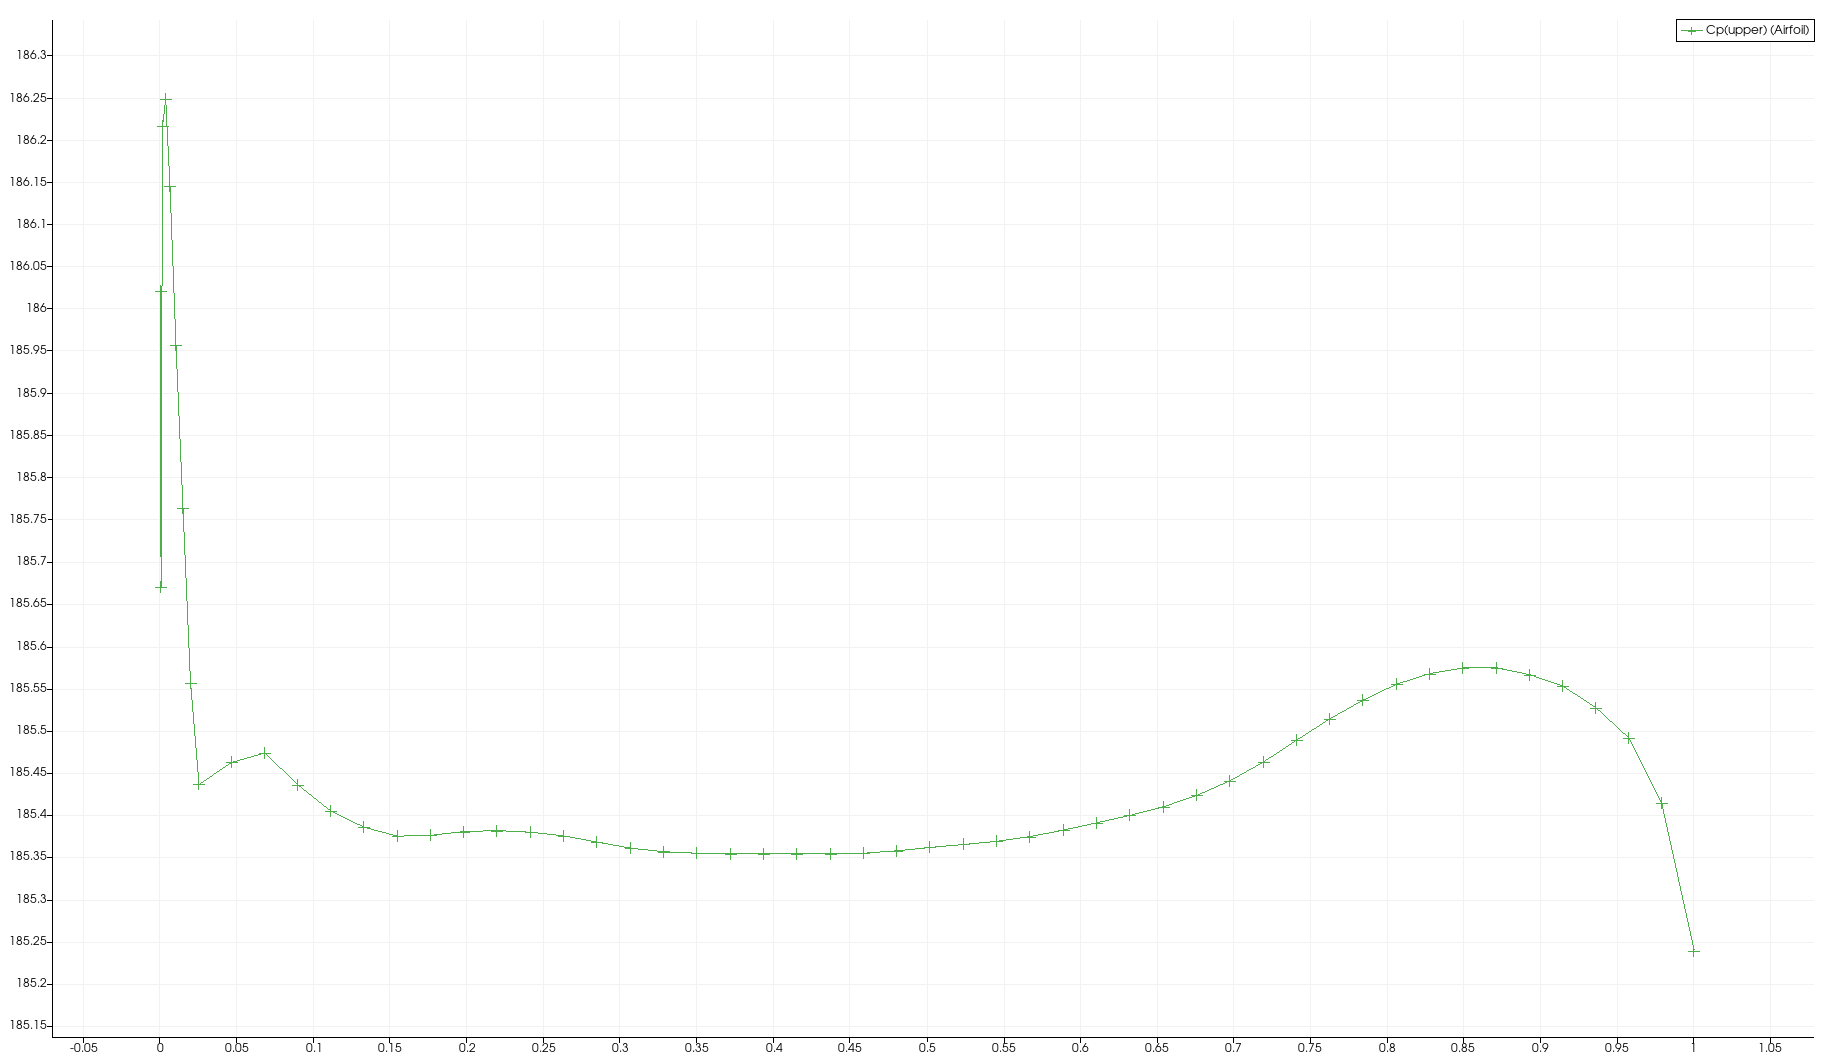

The table this chart was drawn from, first rows:
Block Name, Point ID, vtkOriginalPointIds, alphat, Cp(upper), div(phi), k, Ma, momentErrorMap_0, momentErrorMap_1, momentErrorMap_2, momentErrorMap_Magnitude, nut, omega, p, Points_0, Points_1, Points_2, Points_Magnitude, rho, T, U_0, U_1, U_2
Airfoil, 0, 1, 3.52E-07, 185.5, -3.03E-07, 5.43E-05, 0, 0, 0, 0, 0, 2.99E-07, 29.09, 1.001, 0.04652, 0.03484, 1, 1.002, 1, 1.001, 0, 0, 0
Airfoil, 1, 2, 4.11E-07, 185.4, -2.28E-07, 3.12E-05, 0, 0, 0, 0, 0, 3.49E-07, 21.89, 1.001, 0.02509, 0.0313, 1, 1.001, 1, 1.001, 0, 0, 0
Airfoil, 2, 5, 3.18E-07, 185.5, -2.23E-07, 6.73E-05, 0, 0, 0, 0, 0, 2.70E-07, 32.88, 1.001, 0.06802, 0.03796, 1, 1.003, 1, 1.001, 0, 0, 0
Airfoil, 3, 7, 3.02E-07, 185.4, -4.11E-07, 7.40E-05, 0, 0, 0, 0, 0, 2.57E-07, 35.26, 1.001, 0.08959, 0.04061, 1, 1.005, 1, 1.001, 0, 0, 0
Airfoil, 4, 9, 2.90E-07, 185.4, -4.11E-07, 7.68E-05, 0, 0, 0, 0, 0, 2.47E-07, 36.7, 1.001, 0.1112, 0.04277, 1, 1.007, 1, 1.001, 0, 0, 0
Airfoil, 5, 11, 2.78E-07, 185.4, -4.59E-07, 7.69E-05, 0, 0, 0, 0, 0, 2.36E-07, 37.46, 1.001, 0.1329, 0.04458, 1, 1.01, 1, 1.001, 0, 0, 0
Airfoil, 6, 13, 2.62E-07, 185.4, -4.56E-07, 7.47E-05, 0, 0, 0, 0, 0, 2.23E-07, 37.64, 1.001, 0.1545, 0.04597, 1, 1.013, 0.9999, 1.001, 0, 0, 0
Airfoil, 7, 15, 2.46E-07, 185.4, -5.03E-07, 7.09E-05, 0, 0, 0, 0, 0, 2.09E-07, 37.22, 1.001, 0.1762, 0.04703, 1, 1.016, 0.9999, 1.001, 0, 0, 0
Airfoil, 8, 17, 2.33E-07, 185.4, -6.42E-07, 6.68E-05, 0, 0, 0, 0, 0, 1.98E-07, 36.48, 1.001, 0.1979, 0.04791, 1, 1.021, 0.9999, 1.001, 0, 0, 0
Airfoil, 9, 19, 2.25E-07, 185.4, -4.74E-07, 6.36E-05, 0, 0, 0, 0, 0, 1.91E-07, 35.79, 1.001, 0.2197, 0.04872, 1, 1.025, 0.9999, 1.001, 0, 0, 0
Airfoil, 10, 21, 2.22E-07, 185.4, -4.66E-07, 6.16E-05, 0, 0, 0, 0, 0, 1.88E-07, 35.33, 1.001, 0.2414, 0.04949, 1, 1.03, 0.9999, 1.001, 0, 0, 0
Airfoil, 11, 23, 2.22E-07, 185.4, -4.75E-07, 6.11E-05, 0, 0, 0, 0, 0, 1.89E-07, 35.19, 1.001, 0.2631, 0.05026, 1, 1.035, 0.9999, 1.001, 0, 0, 0
Airfoil, 12, 25, 2.25E-07, 185.4, -4.88E-07, 6.17E-05, 0, 0, 0, 0, 0, 1.91E-07, 35.34, 1.001, 0.2848, 0.05101, 1, 1.041, 0.9999, 1.001, 0, 0, 0
Airfoil, 13, 27, 2.28E-07, 185.4, -4.93E-07, 6.29E-05, 0, 0, 0, 0, 0, 1.93E-07, 35.66, 1, 0.3065, 0.05168, 1, 1.047, 0.9999, 1.001, 0, 0, 0
Airfoil, 14, 29, 2.30E-07, 185.4, -4.83E-07, 6.42E-05, 0, 0, 0, 0, 0, 1.95E-07, 35.97, 1, 0.3282, 0.05224, 1, 1.054, 0.9999, 1.001, 0, 0, 0
Airfoil, 15, 31, 2.31E-07, 185.4, -4.82E-07, 6.53E-05, 0, 0, 0, 0, 0, 1.97E-07, 36.2, 1, 0.3499, 0.05269, 1, 1.061, 0.9998, 1.001, 0, 0, 0
Airfoil, 16, 33, 2.33E-07, 185.4, -4.84E-07, 6.62E-05, 0, 0, 0, 0, 0, 1.98E-07, 36.34, 1, 0.3717, 0.05305, 1, 1.068, 0.9998, 1.001, 0, 0, 0
Airfoil, 17, 35, 2.34E-07, 185.4, -3.87E-07, 6.70E-05, 0, 0, 0, 0, 0, 1.99E-07, 36.41, 1, 0.3934, 0.05333, 1, 1.076, 0.9999, 1.001, 0, 0, 0
Airfoil, 18, 37, 2.36E-07, 185.4, -5.33E-07, 6.76E-05, 0, 0, 0, 0, 0, 2.01E-07, 36.43, 1, 0.4151, 0.05353, 1, 1.084, 0.9999, 1.001, 0, 0, 0
Airfoil, 19, 39, 2.38E-07, 185.4, -4.96E-07, 6.80E-05, 0, 0, 0, 0, 0, 2.02E-07, 36.39, 1, 0.4368, 0.05366, 1, 1.093, 0.9999, 1.001, 0, 0, 0
Airfoil, 20, 41, 2.39E-07, 185.4, -4.11E-07, 6.82E-05, 0, 0, 0, 0, 0, 2.03E-07, 36.26, 1, 0.4586, 0.05369, 1, 1.101, 0.9999, 1.001, 0, 0, 0
Airfoil, 21, 43, 2.39E-07, 185.4, -4.29E-07, 6.81E-05, 0, 0, 0, 0, 0, 2.03E-07, 36.03, 1, 0.4803, 0.05362, 1, 1.111, 0.9999, 1.001, 0, 0, 0
Airfoil, 22, 45, 2.39E-07, 185.4, -4.08E-07, 6.77E-05, 0, 0, 0, 0, 0, 2.03E-07, 35.73, 1.001, 0.502, 0.05348, 1, 1.12, 0.9999, 1.001, 0, 0, 0
Airfoil, 23, 47, 2.40E-07, 185.4, -4.12E-07, 6.73E-05, 0, 0, 0, 0, 0, 2.04E-07, 35.39, 1.001, 0.5237, 0.05327, 1, 1.13, 0.9999, 1.001, 0, 0, 0
Airfoil, 24, 49, 2.40E-07, 185.4, -3.48E-07, 6.67E-05, 0, 0, 0, 0, 0, 2.04E-07, 35, 1.001, 0.5455, 0.05297, 1, 1.14, 0.9999, 1.001, 0, 0, 0
Airfoil, 25, 51, 2.39E-07, 185.4, -3.59E-07, 6.59E-05, 0, 0, 0, 0, 0, 2.03E-07, 34.53, 1.001, 0.5672, 0.05257, 1, 1.151, 0.9999, 1.001, 0, 0, 0
Airfoil, 26, 53, 2.38E-07, 185.4, -3.31E-07, 6.48E-05, 0, 0, 0, 0, 0, 2.02E-07, 33.99, 1.001, 0.5889, 0.05208, 1, 1.162, 1, 1.001, 0, 0, 0
Airfoil, 27, 55, 2.36E-07, 185.4, -3.28E-07, 6.35E-05, 0, 0, 0, 0, 0, 2.01E-07, 33.4, 1.001, 0.6106, 0.05152, 1, 1.173, 1, 1.001, 0, 0, 0
Airfoil, 28, 57, 2.35E-07, 185.4, -3.23E-07, 6.21E-05, 0, 0, 0, 0, 0, 2.00E-07, 32.76, 1.001, 0.6323, 0.05088, 1, 1.184, 1, 1.001, 0, 0, 0
Airfoil, 29, 59, 2.32E-07, 185.4, -3.13E-07, 6.05E-05, 0, 0, 0, 0, 0, 1.97E-07, 32.05, 1.001, 0.654, 0.05014, 1, 1.196, 1, 1.001, 0, 0, 0
Airfoil, 30, 61, 2.27E-07, 185.4, -2.97E-07, 5.84E-05, 0, 0, 0, 0, 0, 1.93E-07, 31.21, 1.001, 0.6758, 0.04929, 1, 1.208, 1, 1.001, 0, 0, 0
Airfoil, 31, 63, 2.20E-07, 185.4, -2.79E-07, 5.57E-05, 0, 0, 0, 0, 0, 1.87E-07, 30.2, 1.001, 0.6975, 0.04831, 1, 1.22, 1, 1.001, 0, 0, 0
Airfoil, 32, 65, 2.09E-07, 185.5, -2.75E-07, 5.22E-05, 0, 0, 0, 0, 0, 1.77E-07, 29.02, 1.001, 0.7192, 0.04721, 1, 1.233, 1, 1.001, 0, 0, 0
Airfoil, 33, 67, 1.95E-07, 185.5, -3.40E-07, 4.83E-05, 0, 0, 0, 0, 0, 1.66E-07, 27.79, 1.001, 0.7408, 0.04607, 1, 1.245, 1, 1.001, 0, 0, 0
Airfoil, 34, 69, 1.82E-07, 185.5, -3.47E-07, 4.44E-05, 0, 0, 0, 0, 0, 1.55E-07, 26.65, 1.001, 0.7625, 0.04503, 1, 1.258, 1.001, 1.001, 0, 0, 0
Airfoil, 35, 71, 1.71E-07, 185.5, -2.57E-07, 4.12E-05, 0, 0, 0, 0, 0, 1.45E-07, 25.75, 1.001, 0.7843, 0.0442, 1, 1.272, 1.001, 1.001, 0, 0, 0
Airfoil, 36, 73, 1.64E-07, 185.6, -2.13E-07, 3.91E-05, 0, 0, 0, 0, 0, 1.39E-07, 25.28, 1.002, 0.806, 0.04372, 1, 1.285, 1.001, 1.001, 0, 0, 0
Airfoil, 37, 75, 1.61E-07, 185.6, -2.72E-07, 3.82E-05, 0, 0, 0, 0, 0, 1.37E-07, 25.28, 1.002, 0.8277, 0.04375, 1, 1.299, 1.001, 1.001, 0, 0, 0
Airfoil, 38, 77, 1.63E-07, 185.6, -3.54E-07, 3.87E-05, 0, 0, 0, 0, 0, 1.38E-07, 25.82, 1.002, 0.8494, 0.04428, 1, 1.313, 1.001, 1.001, 0, 0, 0
Airfoil, 39, 79, 1.68E-07, 185.6, -3.06E-07, 4.03E-05, 0, 0, 0, 0, 0, 1.43E-07, 26.84, 1.002, 0.8711, 0.04546, 1, 1.327, 1.001, 1.001, 0, 0, 0
Airfoil, 40, 81, 1.75E-07, 185.6, -3.43E-07, 4.25E-05, 0, 0, 0, 0, 0, 1.49E-07, 28.21, 1.002, 0.8928, 0.0472, 1, 1.341, 1.001, 1.001, 0, 0, 0
Airfoil, 41, 83, 1.83E-07, 185.6, -3.76E-07, 4.57E-05, 0, 0, 0, 0, 0, 1.55E-07, 30.06, 1.002, 0.9144, 0.04951, 1, 1.356, 1.001, 1.001, 0, 0, 0
Airfoil, 42, 84, 1.92E-07, 185.5, -2.86E-07, 4.97E-05, 0, 0, 0, 0, 0, 1.63E-07, 32.37, 1.001, 0.9359, 0.05239, 0, 0.9374, 1.001, 1.001, 0, 0, 0
Airfoil, 43, 85, 1.92E-07, 185.5, -2.86E-07, 4.97E-05, 0, 0, 0, 0, 0, 1.63E-07, 32.37, 1.001, 0.9359, 0.05239, 1, 1.371, 1.001, 1.001, 0, 0, 0
Airfoil, 44, 87, 2.08E-07, 185.5, -2.77E-07, 5.60E-05, 0, 0, 0, 0, 0, 1.77E-07, 35.51, 1.001, 0.9574, 0.05577, 1, 1.386, 1, 1.001, 0, 0, 0
Airfoil, 45, 88, 2.34E-07, 185.4, -2.81E-07, 6.07E-05, 0, 0, 0, 0, 0, 1.99E-07, 34.81, 1.001, 0.9787, 0.05964, 0, 0.9806, 1, 1.001, 0, 0, 0
Airfoil, 46, 89, 2.34E-07, 185.4, -2.81E-07, 6.07E-05, 0, 0, 0, 0, 0, 1.99E-07, 34.81, 1.001, 0.9787, 0.05964, 1, 1.401, 1, 1.001, 0, 0, 0
Airfoil, 47, 90, 1.77E-07, 185.2, -2.55E-07, 4.80E-05, 0, 0, 0, 0, 0, 1.51E-07, 25.65, 0.9998, 1, 0.0604, 0, 1.002, 0.9992, 1.001, 0, 0, 0
Airfoil, 48, 91, 1.77E-07, 185.2, -2.55E-07, 4.80E-05, 0, 0, 0, 0, 0, 1.51E-07, 25.65, 0.9998, 1, 0.0604, 1, 1.415, 0.9992, 1.001, 0, 0, 0
Airfoil, 49, 92, 4.52E-07, 185.6, -8.95E-08, 1.24E-05, 0, 0, 0, 0, 0, 3.84E-07, 14.64, 1.002, 0.01954, 0.0297, 1, 1.001, 1.001, 1.001, 0, 0, 0
Airfoil, 50, 94, 4.12E-07, 185.8, -8.11E-08, 5.70E-06, 0, 0, 0, 0, 0, 3.50E-07, 11.09, 1.003, 0.01461, 0.02671, 1, 1, 1.002, 1.001, 0, 0, 0
Airfoil, 51, 96, 3.16E-07, 186, -8.81E-08, 2.26E-06, 0, 0, 0, 0, 0, 2.68E-07, 9.302, 1.004, 0.01006, 0.02316, 1, 1, 1.003, 1.001, 0, 0, 0
Airfoil, 52, 98, 1.91E-07, 186.1, -9.40E-08, 9.50E-07, 0, 0, 0, 0, 0, 1.62E-07, 8.142, 1.005, 0.006156, 0.01892, 1, 1, 1.003, 1.001, 0, 0, 0
Airfoil, 53, 100, 7.89E-08, 186.2, -8.67E-08, 3.46E-07, 0, 0, 0, 0, 0, 6.68E-08, 7.464, 1.005, 0.003365, 0.01386, 1, 1, 1.004, 1.001, 0, 0, 0
Airfoil, 54, 102, 1.28E-07, 186.2, -4.54E-08, 2.62E-07, 0, 0, 0, 0, 0, 1.08E-07, 7.282, 1.005, 0.001295, 0.008501, 1, 1, 1.004, 1.001, 0, 0, 0
Airfoil, 55, 104, 3.02E-07, 186, -8.94E-09, 3.96E-07, 0, 0, 0, 0, 0, 2.56E-07, 7.255, 1.004, 0.0002771, 0.002821, 1, 1, 1.003, 1.001, 0, 0, 0
Airfoil, 56, 106, 4.90E-07, 185.7, 1.36E-08, 4.76E-07, 0, 0, 0, 0, 0, 4.16E-07, 7.309, 1.002, 0.0003024, -0.002926, 1, 1, 1.002, 1.001, 0, 0, 0
